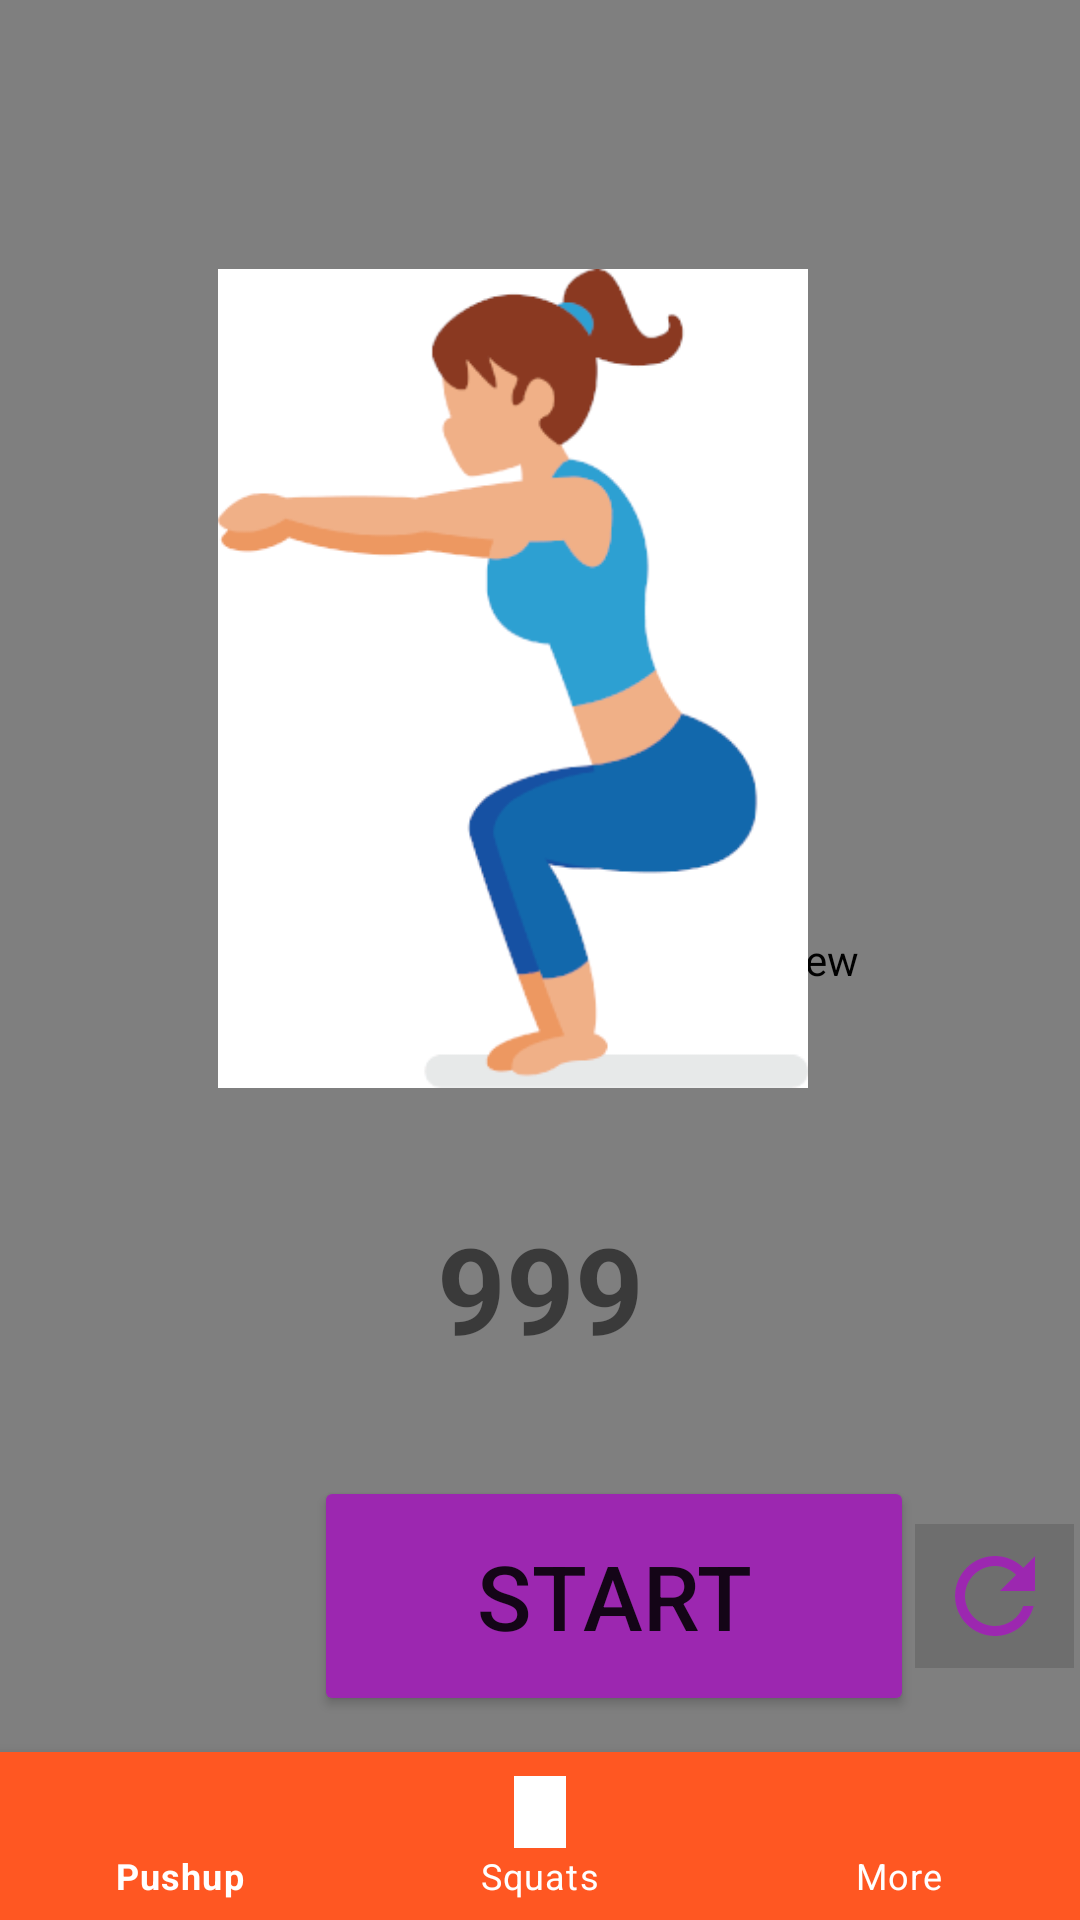

Android layout source for this screen:
<!-- AndroidManifest.xml: application theme Theme.PushupCounter -->
<!-- res/layout/activity_squat.xml -->
<?xml version="1.0" encoding="utf-8"?>
<androidx.constraintlayout.widget.ConstraintLayout xmlns:android="http://schemas.android.com/apk/res/android"
    xmlns:app="http://schemas.android.com/apk/res-auto"
    xmlns:tools="http://schemas.android.com/tools"
    android:layout_width="match_parent"
    android:layout_height="match_parent"
    tools:context=".SquatActivity">
     <include
        layout="@layout/toolbar_layout"
        android:id="@+id/toolbar"/>

    <nl.dionsegijn.konfetti.KonfettiView
        android:id="@+id/view_konfetti"
        android:layout_width="match_parent"
        android:layout_height="match_parent"
        app:layout_constraintBottom_toBottomOf="parent"
        app:layout_constraintEnd_toEndOf="parent"
        app:layout_constraintHorizontal_bias="0.0"
        app:layout_constraintStart_toStartOf="parent"
        app:layout_constraintTop_toTopOf="parent"
        app:layout_constraintVertical_bias="0.0" />

    <ImageView
        android:layout_width="260dp"
        android:layout_height="273dp"
        android:layout_marginBottom="40dp"
        android:src="@drawable/squat_img_300x416"
        app:layout_constraintBottom_toTopOf="@+id/squat_count_display"
        app:layout_constraintEnd_toEndOf="@+id/view_konfetti"
        app:layout_constraintHorizontal_bias="0.41"
        app:layout_constraintStart_toStartOf="@+id/view_konfetti" />

    <TextView
        android:id="@+id/squat_count_display"
        android:layout_width="wrap_content"
        android:layout_height="wrap_content"
        android:layout_marginBottom="36dp"
        android:text="999"
        android:textSize="40sp"
        android:textStyle="bold"
        app:layout_constraintBottom_toTopOf="@+id/start_situp_counter"
        app:layout_constraintEnd_toEndOf="parent"
        app:layout_constraintStart_toStartOf="parent" />

    <Button
        android:id="@+id/start_situp_counter"
        android:layout_width="200dp"
        android:layout_height="80dp"
        android:layout_marginStart="104dp"
        android:layout_marginLeft="104dp"
        android:layout_marginBottom="68dp"
        android:text="Start"
        android:textSize="30sp"
        app:backgroundTint="#9C27B0"
        app:layout_constraintBottom_toBottomOf="parent"
        app:layout_constraintEnd_toEndOf="@+id/view_konfetti"
        app:layout_constraintHorizontal_bias="0.009"
        app:layout_constraintStart_toStartOf="parent" />

    <ImageButton
        android:id="@+id/squat_refresh"
        android:layout_width="53dp"
        android:layout_height="48dp"
        android:layout_marginBottom="84dp"
        android:background="#22000000"
        android:src="@drawable/ic_baseline_refresh"
        android:tint="#9C27B0"
        app:layout_constraintBottom_toBottomOf="parent"
        app:layout_constraintEnd_toEndOf="parent"
        app:layout_constraintHorizontal_bias="0.15"
        app:layout_constraintStart_toEndOf="@+id/start_situp_counter" />

    <com.google.android.material.bottomnavigation.BottomNavigationView
        android:id="@+id/bottom_navigation_view"
        android:layout_width="match_parent"
        android:layout_height="wrap_content"
        android:layout_gravity="bottom"
        android:background="@color/color_primary"
        app:itemIconTint="@color/white"
        app:itemTextColor="@color/white"
        app:layout_constraintBottom_toBottomOf="parent"
        app:layout_constraintEnd_toEndOf="parent"
        app:layout_constraintStart_toStartOf="parent"
        app:menu="@menu/bottom_navigation_menu" />

</androidx.constraintlayout.widget.ConstraintLayout>
<!-- res/layout/toolbar_layout.xml (included above) -->
<?xml version="1.0" encoding="utf-8"?>
<androidx.appcompat.widget.Toolbar xmlns:android="http://schemas.android.com/apk/res/android"
    xmlns:app="http://schemas.android.com/apk/res-auto"
    android:layout_width="match_parent"
    android:layout_height="?actionBarSize"
    android:background="#FF5722"
    android:theme="@style/ThemeOverlay.AppCompat.Dark.ActionBar"
    app:popupTheme="@style/ThemeOverlay.AppCompat.Light"
    android:id="@+id/toolbar"
    >

</androidx.appcompat.widget.Toolbar>
<!-- resources referenced by this layout -->
<resources>
  <color name="color_primary">#FF5722</color>
  <color name="white">#FFFFFFFF</color>
  <!-- drawable ic_baseline_refresh (drawable) -->
  <vector android:height="40dp" android:tint="#D98644"
      android:viewportHeight="24" android:viewportWidth="24"
      android:width="40dp" xmlns:android="http://schemas.android.com/apk/res/android">
      <path android:fillColor="@android:color/white" android:pathData="M17.65,6.35C16.2,4.9 14.21,4 12,4c-4.42,0 -7.99,3.58 -7.99,8s3.57,8 7.99,8c3.73,0 6.84,-2.55 7.73,-6h-2.08c-0.82,2.33 -3.04,4 -5.65,4 -3.31,0 -6,-2.69 -6,-6s2.69,-6 6,-6c1.66,0 3.14,0.69 4.22,1.78L13,11h7V4l-2.35,2.35z"/>
  </vector>
  <!-- drawable squat_img_300x416: png bitmap (drawable, 5903 bytes) -->
  <style name="Theme.PushupCounter" parent="Theme.MaterialComponents.DayNight.DarkActionBar">
          
          <item name="colorPrimary">@color/purple_500</item>
          <item name="colorPrimaryVariant">@color/purple_700</item>
          <item name="colorOnPrimary">@color/white</item>
          
          <item name="colorSecondary">@color/teal_200</item>
          <item name="colorSecondaryVariant">@color/teal_700</item>
          <item name="colorOnSecondary">@color/black</item>
          
          <item name="android:statusBarColor" tools:targetApi="l">?attr/colorPrimaryVariant</item>
          
      </style>
  <color name="purple_500">#FF6200EE</color>
  <color name="purple_700">#FF3700B3</color>
  <color name="teal_200">#FF03DAC5</color>
  <color name="teal_700">#FF018786</color>
  <color name="black">#FF000000</color>
</resources>
